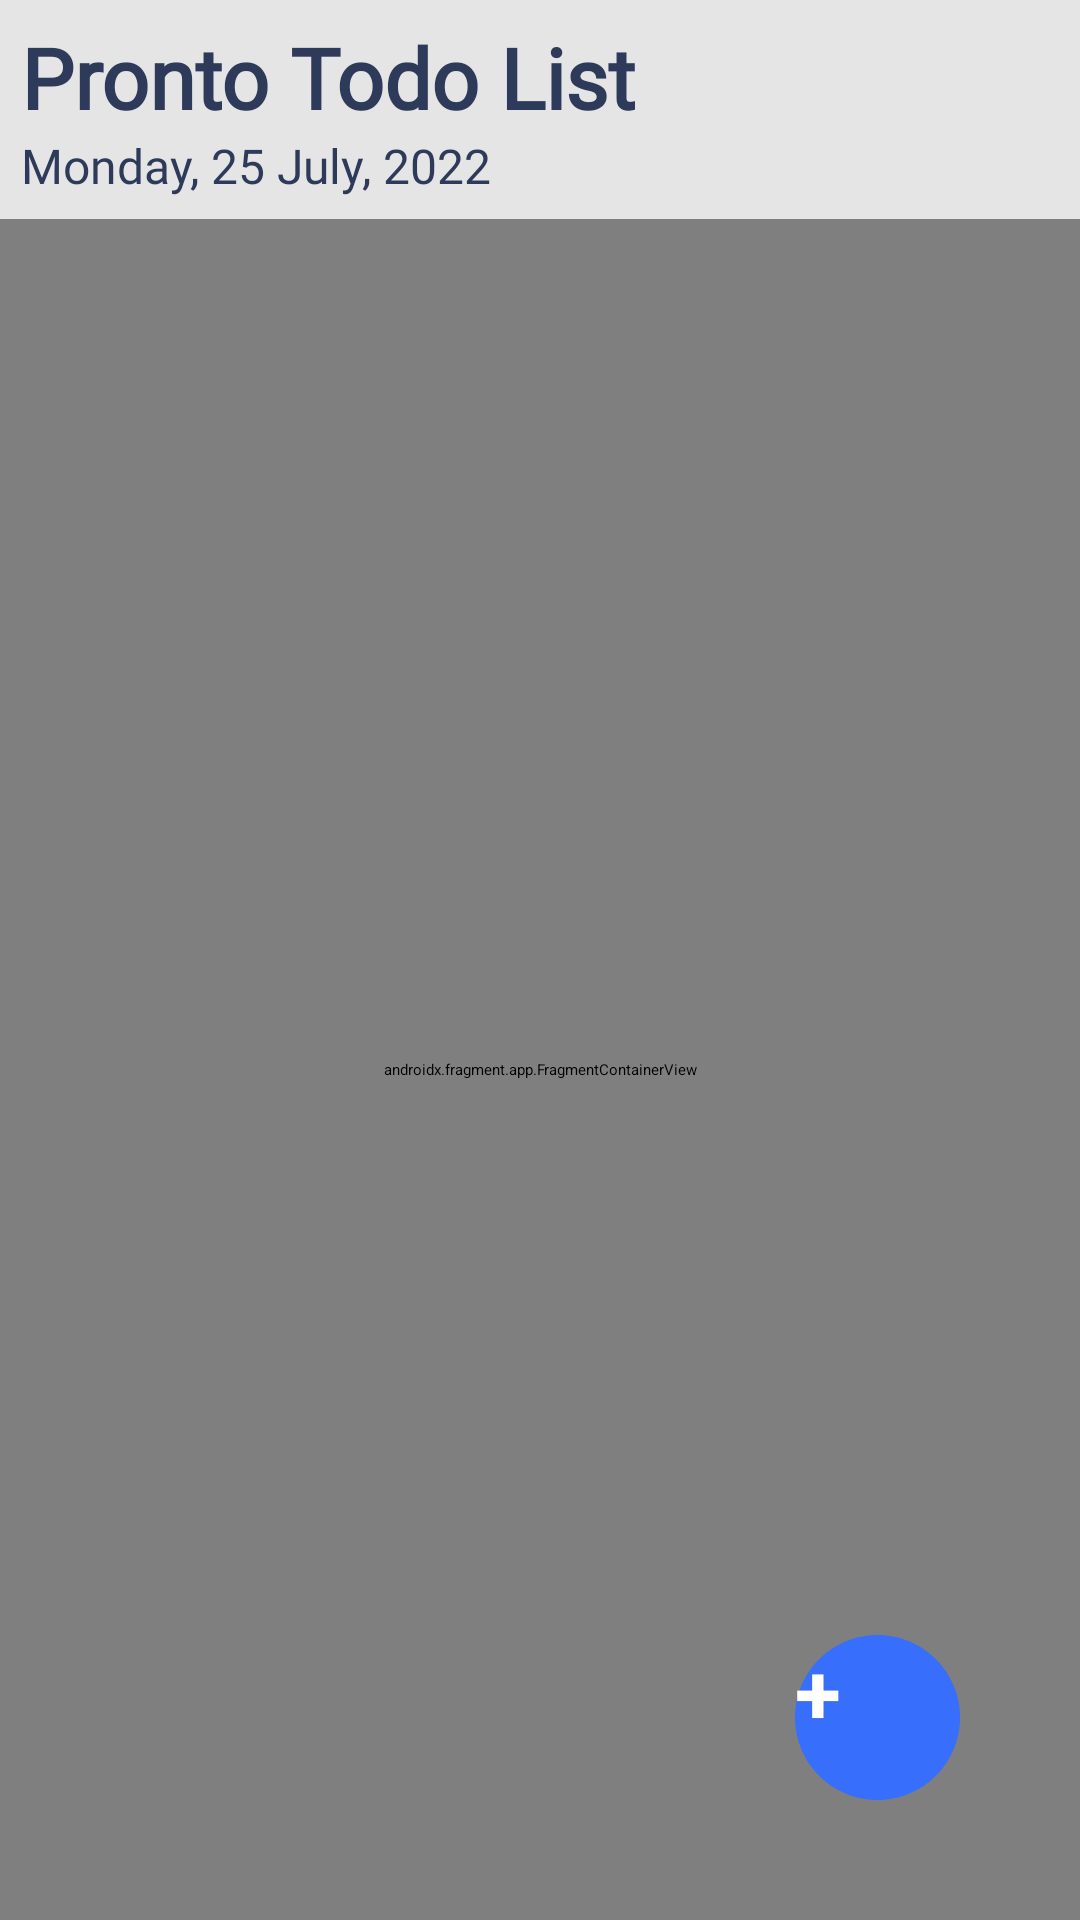

Produce the Android XML layout that renders to this screen, including the resource entries it uses.
<!-- AndroidManifest.xml: activity theme Theme.App.Starting -->
<!-- res/layout/activity_main.xml -->
<?xml version="1.0" encoding="utf-8"?>
<androidx.constraintlayout.widget.ConstraintLayout xmlns:android="http://schemas.android.com/apk/res/android"
    xmlns:app="http://schemas.android.com/apk/res-auto"
    xmlns:tools="http://schemas.android.com/tools"
    android:layout_width="match_parent"
    android:layout_height="match_parent"
    android:background="@color/background"
    tools:context=".ui.MainActivity">

    <RelativeLayout
        android:layout_width="match_parent"
        android:layout_height="match_parent">

        <TextView
            android:id="@+id/todolistTextView"
            android:layout_width="match_parent"
            android:layout_height="wrap_content"
            android:fontFamily="@font/poppins_semibold"
            android:gravity="top"
            android:lineSpacingExtra="-7sp"
            android:paddingHorizontal="7dp"
            android:paddingTop="7dp"
            android:text="@string/todo_list"
            android:textColor="@color/blue"
            android:textSize="28sp"
            android:textStyle="bold" />

        <TextView
            android:id="@+id/dateOfDayTextView"
            android:layout_width="match_parent"
            android:layout_height="wrap_content"
            android:layout_below="@id/todolistTextView"
            android:layout_alignStart="@id/todolistTextView"
            android:fontFamily="@font/poppins_light"
            android:textAllCaps="false"
            android:paddingHorizontal="7dp"
            android:paddingBottom="7dp"
            android:text="@string/dateOfDay"
            android:textColor="#2E3A59"
            android:textSize="16sp" />

        <androidx.fragment.app.FragmentContainerView
            android:id="@+id/nav_host_fragment"
            android:name="androidx.navigation.fragment.NavHostFragment"
            android:layout_width="match_parent"
            android:layout_height="match_parent"
            android:layout_below="@id/dateOfDayTextView"
            app:defaultNavHost="true"
            app:navGraph="@navigation/nav_graph" />

        <Button
            android:id="@+id/addTaskBtn"
            android:layout_width="55dp"
            android:layout_height="55dp"
            android:layout_alignParentEnd="true"
            android:layout_alignParentBottom="true"
            android:layout_marginEnd="40dp"
            android:layout_marginBottom="40dp"
            android:background="@drawable/plus_btn"
            android:text="+"
            android:textColor="@color/white"
            android:textSize="28sp"
            android:textStyle="bold" />

    </RelativeLayout>
</androidx.constraintlayout.widget.ConstraintLayout>
<!-- resources referenced by this layout -->
<resources>
  <color name="background">#E5E5E5</color>
  
      // radio group
  <color name="blue">#2E3A59</color>
  <color name="white">#FFFFFFFF</color>
  <!-- drawable plus_btn (drawable) -->
  <vector xmlns:android="http://schemas.android.com/apk/res/android"
      android:width="56dp"
      android:height="56dp"
      android:viewportWidth="56"
      android:viewportHeight="56">
  
      <group>
  
          <clip-path android:pathData="M56 28C56 43.464 43.464 56 28 56C12.536 56 0 43.464 0 28C0 12.536 12.536 0 28 0C43.464 0 56 12.536 56 28Z" />
  
          <path
              android:fillColor="#376EFB"
              android:pathData="M0 0V56H56V0" />
  
      </group>
  
  </vector>
  <string name="dateOfDay">Monday, 25 July, 2022</string>
  <string name="todo_list">Pronto Todo List</string>
  <style name="Theme.App.Starting" parent="Theme.SplashScreen">
          <item name="windowSplashScreenAnimatedIcon">@drawable/splash</item>
          <item name="postSplashScreenTheme">@style/Theme.ToDoApp</item>
      </style>
  <!-- drawable splash: png bitmap (drawable, 37802 bytes) -->
  <style name="Theme.ToDoApp" parent="Theme.AppCompat.Light.NoActionBar">
          
          <item name="colorPrimary">@color/blue</item>
          <item name="colorPrimaryVariant">@color/purple_700</item>
          <item name="colorOnPrimary">@color/white</item>
          
          <item name="colorSecondary">@color/teal_200</item>
          <item name="colorSecondaryVariant">@color/teal_700</item>
          
          <item name="android:statusBarColor" tools:targetApi="l">?attr/colorPrimaryVariant</item>
          
  
          <item name="android:textAllCaps">false</item>
      </style>
  <color name="purple_700">#FF3700B3</color>
  <color name="teal_200">#FF03DAC5</color>
  <color name="teal_700">#FF018786</color>
</resources>
